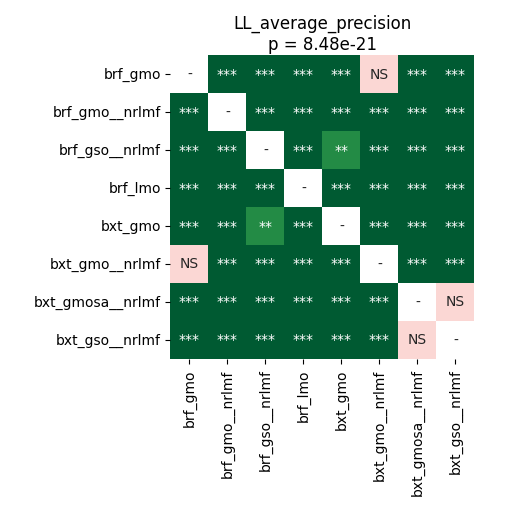

Values plotted in this chart, from the file beside it:
	brf_gmo	brf_gmo__nrlmf	brf_gso__nrlmf	brf_lmo	bxt_gmo	bxt_gmo__nrlmf	bxt_gmosa__nrlmf	bxt_gso__nrlmf
brf_gmo	1.0	3.4179687499999996e-05	3.4179687499999996e-05	3.4179687499999996e-05	3.4179687499999996e-05	0.05981	3.4179687499999996e-05	3.4179687499999996e-05
brf_gmo__nrlmf	3.4179687499999996e-05	1.0	3.4179687499999996e-05	3.4179687499999996e-05	3.4179687499999996e-05	3.4179687499999996e-05	3.4179687499999996e-05	3.4179687499999996e-05
brf_gso__nrlmf	3.4179687499999996e-05	3.4179687499999996e-05	1.0	3.4179687499999996e-05	0.001808	3.4179687499999996e-05	3.4179687499999996e-05	3.4179687499999996e-05
brf_lmo	3.4179687499999996e-05	3.4179687499999996e-05	3.4179687499999996e-05	1.0	3.4179687499999996e-05	3.4179687499999996e-05	3.4179687499999996e-05	3.4179687499999996e-05
bxt_gmo	3.4179687499999996e-05	3.4179687499999996e-05	0.001808	3.4179687499999996e-05	1.0	3.4179687499999996e-05	3.4179687499999996e-05	3.4179687499999996e-05
bxt_gmo__nrlmf	0.05981	3.4179687499999996e-05	3.4179687499999996e-05	3.4179687499999996e-05	3.4179687499999996e-05	1.0	3.4179687499999996e-05	3.4179687499999996e-05
bxt_gmosa__nrlmf	3.4179687499999996e-05	3.4179687499999996e-05	3.4179687499999996e-05	3.4179687499999996e-05	3.4179687499999996e-05	3.4179687499999996e-05	1.0	1.0
bxt_gso__nrlmf	3.4179687499999996e-05	3.4179687499999996e-05	3.4179687499999996e-05	3.4179687499999996e-05	3.4179687499999996e-05	3.4179687499999996e-05	1.0	1.0
